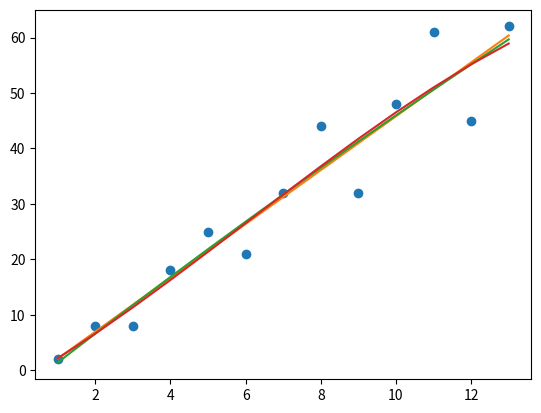

The matplotlib source for this figure:
import matplotlib.pyplot as plot
import numpy as np
from matplotlib import pyplot as plot
# First dataset:
x1 = np.array(range(1, 14))
y1 = np.array([2, 8, 8, 18, 25, 21, 32, 44, 32, 48, 61, 45, 62])
# Second dataset:
x2 = np.array(range(1, 14))
y2 = np.array([0, 1, 1, 2, 3, 5, 8, 13, 21, 34, 55, 89, 144])



deg1 = np.polyfit(x1, y1, 1)
# array([ 4.85714286, -2.76923077])
f1 = np.poly1d(deg1)
deg2 = np.polyfit(x1, y1, 2)
# array([-0.03196803, 5.3046953 , -3.88811189])
f2 = np.poly1d(deg2)
deg3 = np.polyfit(x1, y1, 3)
# array([-0.01136364, 0.20666833, 3.91833167, -1.97902098])
f3 = np.poly1d(deg3)
plot.plot(
 x1, y1, 'o',
 x1, f1(x1),
 x1, f2(x1),
 x1, f3(x1)
 )
plot.show()
